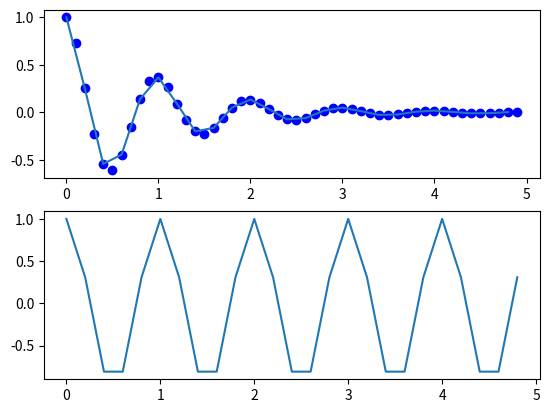

This chart was generated by the following Python code:
import matplotlib.pyplot as plt
import numpy as np


def f(t):
    return np.exp(-t)*np.cos(2*np.pi*t)


t1 = np.arange(0, 5.0, 0.1)
t2 = np.arange(0, 5.0, 0.2)

plt.subplot(211) # The number code goes as follows : As here it is '211' first 2 means we have 2  graphs available with us and next 1
plt.plot(t1, f(t1), 'bo', t2, f(t2)) #  means only one graph in horizontal and next 1 means this is the 1st graph


plt.subplot(212) # As here stated that '212' means that 2 means that 2 graphs are available with us next 1 means that one is horizontally present
plt.plot(t2, np.cos(2*np.pi*t2)) # and next 2 means this is the 2nd graph.
plt.show()

